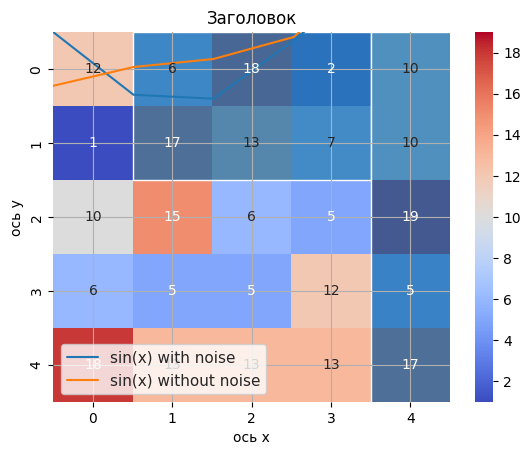

The matplotlib source for this figure:
import matplotlib.pyplot as plt
import numpy as np
import seaborn as sns

# Создаем матрицу заполненную случайными значениями
arr = np.random.randint(1, 20, (5, 5))
print(arr)

# Решение СЛАУ
# 2x + 5y = 1
# x - 10y = 3
M1 = np.array([[2., 5.], [1., -10.]])  # Матрица (левая часть системы)
v1 = np.array([1., 3.])  # Вектор (правая часть системы)

print(np.linalg.solve(M1, v1))  # Ответом будет [1 -0.2]

# Построим тепловую карту на основе случайной матрицы
sns.heatmap(arr, annot=True, cmap='coolwarm')
plt.show()

# Гистограмма разбивает плоский(одномерный массив, flatten) на несколько интервалов(bins).
# Интервалы на горизонтальной оси,
# над каждым интервалом рисуется прямоугольник - обозначающий количество элементов попавших в этот интервал.
# Количество элементов - вертикальная ось
# Построим гистограмму на основе случайной матрицы
# sns.histplot(arr, x = None)
sns.set(color_codes=True)
sns.set(style="white", palette="muted")
sns.histplot(arr.flatten())
plt.show()

# Построим график с шумом
noise = np.random.normal(0, 0.5, 100)
X = np.linspace(0, 100, 100)

Y = np.sin(X)
Y2 = np.sin(X) + noise

plt.plot(X, Y, label='sin(x) with noise')

plt.plot(X, Y2, label='sin(x) without noise')
plt.xlabel('ось x')
plt.ylabel('ось y')
plt.title('Заголовок')
plt.grid(True)
plt.legend()
plt.show()
